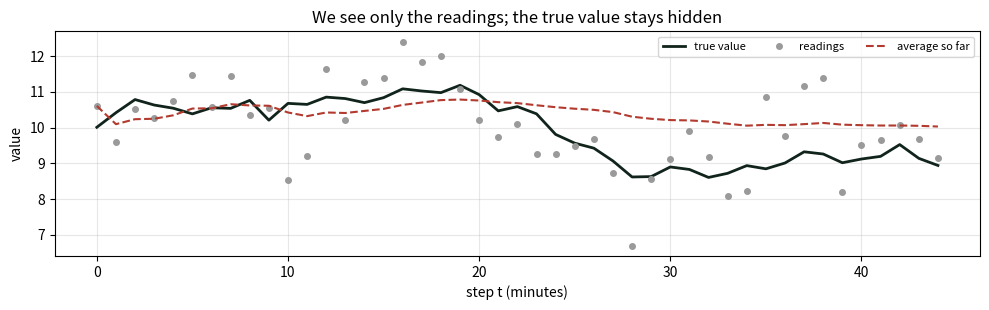

Reproduce this figure in Python. (Note: this script raises an exception after producing the figure.)
import sys
import numpy as np
import matplotlib
import matplotlib.pyplot as plt

np.set_printoptions(precision=4, suppress=True)
plt.rcParams["axes.grid"] = True
plt.rcParams["grid.alpha"] = 0.3
DARK, GREEN, GOLD, GRAY, RED = "#11241C", "#1E4A32", "#D9AE3A", "#9A9A9A", "#B23A2E"   # 덱과 같은 색 / the deck's colors

# 빈칸(TODO)을 아직 안 채웠을 때 보여 줄 안내입니다. 고장이 아니라는 뜻입니다.
# Message shown when a TODO is still blank. It means the notebook is fine, not broken.
BLANK_MSG = (
    "\n\n"
    "  정상입니다. 고장이 아니라 일부러 비워 둔 칸입니다.\n"
    "     위의 None 자리에 코드를 넣고 이 셀을 다시 실행하세요. 지울 줄은 없습니다.\n"
    "     막힐 때 자가검증 셀 아래의 'Solution / 정답' 셀을 실행하고, 자가검증 셀을 다시 실행하면 이어서 진행됩니다.\n\n"
    "  This is expected, not a broken notebook.\n"
    "     Replace None above with your code and re-run. Nothing needs deleting.\n"
    "     If stuck, run the Solution cell below the self-check, then run the self-check again and continue.\n"
)
print("numpy", np.__version__, "· matplotlib", matplotlib.__version__)
# 기대값 / Expected   판 번호는 컴퓨터마다 달라도 됩니다. 아래 기대값은 numpy 2.5 에서 찍었습니다.
#   Version numbers may differ by computer. The expected values below come from numpy 2.5.

#@title 도구 / Tools (그대로 실행 / run as it is) { display-mode: "form" }
def simulate_sensor(seed=11, n=120, sigma_eta=0.3, sigma_eps=1.0):
    """참값 alpha 와 관측 y, 각각 길이 n / the true value alpha and the readings y, each of length n."""
    rng = np.random.default_rng(seed)                 # 시드를 고정한 난수 생성기 / a random number generator with a fixed seed
    eta = rng.normal(0.0, sigma_eta, n)               # 걸음마다 참값이 움직이는 양 / how far the truth moves at each step
    alpha = 10 + np.cumsum(eta)                       # 참값: 10 에서 출발해 움직임을 쌓는다(5주차 랜덤워크) / the truth: start at 10, add up the moves (Week 5's random walk)
    eps = rng.normal(0.0, sigma_eps, n)               # 센서 잡음 / the sensor noise
    return alpha, alpha + eps                         # 관측 = 참값 + 잡음 / reading = truth + noise


def settled_gain(s_eta2, s_eps2):
    """이득이 자리 잡는 값 / where the gain settles (deck: "The Settled Gain in One Formula")."""
    # 자리 잡으면 P_pred 가 걸음마다 같다: (P_pred)^2 − Q × P_pred − Q × H = 0. 그 양수 해.
    # Once settled, P_pred is the same at every step: (P_pred)^2 − Q × P_pred − Q × H = 0. Its positive root.
    P_pred = (s_eta2 + np.sqrt(s_eta2 ** 2 + 4 * s_eta2 * s_eps2)) / 2
    return P_pred / (P_pred + s_eps2)                 # 이득 한 줄 / the gain line


def kalman_smoother(a_pred, P_pred, a_filt, P_filt):
    """뒤에서 앞으로 한 번 더 / one more pass, backward: guesses that also use later readings."""
    n = len(a_filt)
    a_smooth, P_smooth = a_filt.copy(), P_filt.copy()        # 마지막 걸음은 필터와 같다 / the last step equals the filter
    for t in range(n - 2, -1, -1):                           # 끝에서 둘째 걸음부터 처음까지 / from the second-to-last step back to the first
        J = P_filt[t] / P_pred[t + 1]                        # 다음 걸음에서 얼마나 가져올지 / how much to borrow from the next step
        a_smooth[t] = a_filt[t] + J * (a_smooth[t + 1] - a_pred[t + 1])        # 다음 걸음이 예측과 달랐던 만큼 고친다 / correct by how far the next step differed from its prediction
        P_smooth[t] = P_filt[t] + J ** 2 * (P_smooth[t + 1] - P_pred[t + 1])   # 불확실성도 그만큼 줄어든다 / the uncertainty shrinks accordingly
    return a_smooth, P_smooth


def log_likelihood(y, a_pred, P_pred, s_eps2):
    """놀람들의 로그 밀도의 합, 첫 관측 제외 / the sum of the surprises' log densities, first reading left out."""
    seen = ~np.isnan(y)                                      # 관측이 있는 걸음 / the steps with a reading
    seen[np.argmax(seen)] = False                            # 첫 관측은 뺀다. 시작 P0 가 아주 커서 그 항은 P0 만 반영한다 / drop the first one: with a huge starting P0 its term only reflects P0
    v = y[seen] - a_pred[seen]                               # 놀람 = 관측 − 예측 / surprise = reading − prediction
    F = P_pred[seen] + s_eps2                                # 놀람의 분산 = 예측의 분산 + 센서의 분산 / the surprise's variance = prediction variance + sensor variance
    return float(-0.5 * np.sum(np.log(2 * np.pi * F) + v ** 2 / F))   # 정규분포 로그 밀도의 합 / the sum of normal log densities


def rmse(guess, truth):
    """오차 제곱 평균의 제곱근 / root mean squared error."""
    return float(np.sqrt(np.mean((np.asarray(guess) - np.asarray(truth)) ** 2)))


def run_lab(sigma_eps=1.0, gap=(45, 60), seed=11):
    """설정 하나를 바꿔 1 ~ 7단계를 다시 / steps 1 to 7 again with one setting changed."""
    alpha, y = simulate_sensor(seed=seed, sigma_eps=sigma_eps)            # 새 센서 / a new sensor
    y_gap = y.copy()
    y_gap[gap[0]:gap[1]] = np.nan                                         # 관측을 지운다 / remove the readings
    a_pred, P_pred, K, a_filt, P_filt = kalman_filter(y_gap, 0.3 ** 2, sigma_eps ** 2)   # 5단계의 필터 / step 5's filter
    a_smooth, _ = kalman_smoother(a_pred, P_pred, a_filt, P_filt)
    seen = ~np.isnan(y_gap)
    return (K[gap[0] - 1], K[gap[1]], 1.96 * np.sqrt(P_filt[gap[1] - 1]),                # 자리 잡은 이득, 결측 뒤 첫 이득, 결측 마지막 시점의 띠 반폭 / settled gain, first gain after the gap, half-width at the gap end
            rmse(y_gap[seen], alpha[seen]), rmse(a_filt, alpha), rmse(a_smooth, alpha))  # 오차: 관측, 필터, 스무더 / errors: readings, filter, smoother

sigma_eta, sigma_eps = 0.3, 1.0                            # 참값이 움직이는 표준편차, 센서 잡음의 표준편차 / SD of the truth's moves, SD of the sensor noise
s_eta2, s_eps2 = sigma_eta ** 2, sigma_eps ** 2            # 분산 = 표준편차의 제곱. 덱의 Q = 0.09, H = 1 / variance = SD squared: the deck's Q = 0.09 and H = 1
alpha, y = simulate_sensor(seed=11, n=120, sigma_eta=sigma_eta, sigma_eps=sigma_eps)   # 참값과 관측, 120걸음 / truth and readings, 120 steps
first = slice(0, 45)                                       # 처음 45분 = 걸음 0 ~ 44 / the first 45 minutes = steps 0 to 44
average_so_far = np.cumsum(y) / np.arange(1, len(y) + 1)   # 걸음마다 그때까지 관측의 평균 / at each step, the mean of the readings so far
print("참값 / true value:", np.round(alpha[:3], 4), "  관측 / readings:", np.round(y[:3], 4))
print(f"처음 45분의 오차(RMSE) / error over the first 45 minutes (RMSE):  최근 관측 / latest reading {rmse(y[first], alpha[first]):.3f},"
      f"  지금까지의 평균 / average so far {rmse(average_so_far[first], alpha[first]):.3f}")
fig, ax = plt.subplots(figsize=(10, 3.2))
ax.plot(alpha[first], color=DARK, lw=2, label="true value")
ax.plot(y[first], "o", color=GRAY, ms=4, label="readings")
ax.plot(average_so_far[first], "--", color=RED, label="average so far")
ax.set(xlabel="step t (minutes)", ylabel="value", title="We see only the readings; the true value stays hidden")   # 그림 글은 영어만 / plot text in English only
ax.legend(ncol=3, fontsize=8); plt.tight_layout(); plt.show()
# 기대값 / Expected   참값 / true value: [10.0103 10.4182 10.7856]   관측 / readings: [10.6064  9.5878 10.515 ]
# 기대값 / Expected   최근 관측 / latest reading 0.928,  지금까지의 평균 / average so far 0.827
#   덱 「Why Not Use the Latest Reading or the Average?」 의 표와 같은 숫자입니다. 다르게 나오면 맨 아래 환경 기록 셀의 출력을 게시판에 올려 주세요.
#   The same numbers as the table on "Why Not Use the Latest Reading or the Average?". If yours differ, post the output of the environment cell at the bottom on the board.

# ---------------------------------------------------------------- TODO 1 ----
# 다음 이름을 씁니다 / Names used below
#   P_pred  : 관측을 보기 전, 예측의 오차 분산(덱에서 − 가 붙은 P) / the prediction's error variance, before the reading (the P with a minus sign on the deck)
#   s_eps2  : 센서 잡음의 분산(덱의 H) / the sensor's noise variance (H on the deck)
#   K       : 이득, 0 과 1 사이의 숫자   <- 여기가 빈칸
#             the gain, a number between 0 and 1   <- this is the blank


def kalman_gain(P_pred, s_eps2):
    """덱 「A Noisy Sensor Gets a Small Weight」 의 한 줄 / the one line on that slide."""
    # TODO 1. 전체 불확실성(예측의 분산 + 센서의 분산) 가운데 예측이 차지하는 몫을 쓰세요. 한 줄입니다.
    # TODO 1. Write the prediction's share of the total uncertainty (prediction variance + sensor variance). One line.
    K = None

    if K is None:
        raise NotImplementedError(BLANK_MSG)

    return K

# 자가검증 / Self-check   덱 「A Noisy Sensor Gets a Small Weight」 의 표 / the table on that slide
got = kalman_gain(3, 4)
assert np.isclose(got, 3 / 7), (
    f"P_pred = 3, s_eps2 = 4 에서 정답은 3/7 = 0.4286, 결과는 {got:.4f} 입니다. "
    "0.5714 면 센서의 몫(s_eps2 를 분자에)을 썼고, 0.75 면 P_pred / s_eps2 를 썼습니다.\n"
    f"With P_pred = 3 and s_eps2 = 4 the answer is 3/7 = 0.4286, but got {got:.4f}. "
    "0.5714 means the sensor's share (s_eps2 on top); 0.75 means P_pred / s_eps2.")
gains = [round(float(kalman_gain(3, H)), 2) for H in (0.5, 4, 40)]
assert gains == [0.86, 0.43, 0.07], f"덱의 표는 0.86, 0.43, 0.07 인데 결과는 {gains} 입니다 / the deck's table has 0.86, 0.43, 0.07 but got {gains}."
print("통과. 센서 잡음의 분산이 0.5, 4, 40 일 때 이득은", gains, ": 덱의 표입니다. 센서가 시끄러울수록 이득이 작습니다.")
print("Passed. With sensor noise variance 0.5, 4, 40 the gains are", gains, ": the deck's table. The noisier the sensor, the smaller the gain.")
# 기대값 / Expected   [0.86, 0.43, 0.07]

#@title ▶ Solution / 정답. 막혔을 때만 실행하세요 (위에서 쓴 것을 덮어씁니다) { display-mode: "form" }
# 위 TODO 셀에서 빈칸 한 줄만 채운 것입니다. 실행 로직은 빈칸 한 줄만 다릅니다.
# The TODO cell with the blank filled in. Only that one line of logic differs.
# 실행한 뒤에는 바로 위의 자가검증 셀을 다시 실행하세요. 자가검증은 지금 메모리에 있는 것을 검사합니다.
# After running it, run the self-check cell just above again. The self-check tests whatever is in memory now.


def kalman_gain(P_pred, s_eps2):
    """덱 「A Noisy Sensor Gets a Small Weight」 의 한 줄 / the one line on that slide."""
    K = P_pred / (P_pred + s_eps2)                   # 빈칸이었던 줄. 전체 가운데 예측의 몫 / the blank: the prediction's share of the total

    if K is None:
        raise NotImplementedError(BLANK_MSG)

    return K

# ---------------------------------------------------------------- TODO 2 ----
# 다음 이름을 씁니다 / Names used below
#   a_pred   : 관측을 보기 전의 추측(예측) / the guess before the reading (the prediction)
#   K        : 이득, TODO 1 에서 구한 값 / the gain from TODO 1
#   reading  : 새로 들어온 관측 하나 / the one new reading
#   a_filt   : 관측을 본 뒤의 새 추측   <- 여기가 빈칸
#              the new guess after the reading   <- this is the blank


def move_guess(a_pred, K, reading):
    """덱 「The Reading Is 14. Where Should Our Guess Go?」 의 한 줄 / the one line on that slide."""
    # TODO 2. 예측에서 출발해, 관측과 예측의 차이(놀람)에 K 를 곱한 만큼 옮기세요. 한 줄입니다.
    # TODO 2. Start at the prediction and move by K times the gap between the reading and the prediction (the surprise). One line.
    a_filt = None

    if a_filt is None:
        raise NotImplementedError(BLANK_MSG)

    return a_filt

# 자가검증 / Self-check   덱 「The Reading Is 14. Where Should Our Guess Go?」 의 표 / the table on that slide
got = move_guess(10, 3 / 7, 14)
assert np.isclose(got, 10 + 12 / 7), (
    f"예측 10, 관측 14, K = 3/7 에서 정답은 11.7143, 결과는 {got:.4f} 입니다. "
    "6.0000 이면 K × 관측만 썼고, 16.0000 이면 예측에 K × 관측을 더했고(차이가 아니라), 12.2857 이면 예측과 관측의 무게가 바뀌었습니다.\n"
    f"With prediction 10, reading 14 and K = 3/7 the answer is 11.7143, but got {got:.4f}. "
    "6.0000 means K × reading alone; 16.0000 means K × reading was added to the prediction (not the gap); 12.2857 means the two weights are swapped.")
table = [round(float(move_guess(10, K, 14)), 2) for K in (0, 3 / 7, 0.5, 1)]
assert table == [10.0, 11.71, 12.0, 14.0], f"덱의 표는 10, 11.71, 12, 14 인데 결과는 {table} 입니다 / the deck's table has 10, 11.71, 12, 14 but got {table}."
assert np.isclose(move_guess(0, 2 / 3, -1.05), -0.70), "예측 0, K = 2/3, 관측 −1.05 면 −0.70 이어야 합니다 / prediction 0, K = 2/3, reading −1.05 should give −0.70."
print("통과. K = 0, 3/7, 0.5, 1 에서 새 추측은", table, ": 덱의 표입니다. K = 0 이면 예측 그대로, K = 1 이면 관측 그대로.")
print("Passed. With K = 0, 3/7, 0.5, 1 the new guess is", table, ": the deck's table. K = 0 keeps the prediction, K = 1 takes the reading.")
# 기대값 / Expected   [10.0, 11.71, 12.0, 14.0]

#@title ▶ Solution / 정답. 막혔을 때만 실행하세요 (위에서 쓴 것을 덮어씁니다) { display-mode: "form" }
# 위 TODO 셀에서 빈칸 한 줄만 채운 것입니다. 실행 로직은 빈칸 한 줄만 다릅니다.
# The TODO cell with the blank filled in. Only that one line of logic differs.
# 실행한 뒤에는 바로 위의 자가검증 셀을 다시 실행하세요. 자가검증은 지금 메모리에 있는 것을 검사합니다.
# After running it, run the self-check cell just above again. The self-check tests whatever is in memory now.


def move_guess(a_pred, K, reading):
    """덱 「The Reading Is 14. Where Should Our Guess Go?」 의 한 줄 / the one line on that slide."""
    a_filt = a_pred + K * (reading - a_pred)         # 빈칸이었던 줄. 관측 쪽으로 K 만큼 / the blank: a share K of the way toward the reading

    if a_filt is None:
        raise NotImplementedError(BLANK_MSG)

    return a_filt

# ---------------------------------------------------------------- TODO 3 ----
# 다음 이름을 씁니다 / Names used below
#   a, P            : 지난 걸음이 끝났을 때의 추측과 그 오차 분산 / the guess and its error variance at the end of the last step
#   reading         : 이번 걸음의 관측. 오지 않았으면 nan(값 없음) / this step's reading; nan (no value) if none arrived
#   s_eta2, s_eps2  : 덱의 Q 와 H / Q and H on the deck
#   a_pred, P_pred  : 관측을 보기 전의 추측과 그 오차 분산 / the guess and its error variance before the reading
#   a_filt, P_filt  : 이번 걸음이 끝났을 때의 추측과 그 오차 분산. 관측이 없을 때의 P_filt   <- 여기가 빈칸
#                     the guess and its error variance at the end of this step. P_filt when no reading arrived   <- this is the blank
#
# 참고 / Reference   np.isnan(x)
#   x 가 nan(값 없음)이면 True, 숫자면 False / True when x is nan (no value), False when it is a number
#   예 / e.g.   np.isnan(np.nan)  ->  True      np.isnan(14)  ->  False


def kalman_step(a, P, reading, s_eta2, s_eps2):
    """한 걸음: 예측, 그리고 관측이 있으면 갱신 / one step: predict, then update if a reading arrived."""
    # 예측 / Predict   (덱 「Before the Reading Arrives, What Do We Expect?」)
    a_pred = a                                        # 추측은 그대로 넘어온다 / the guess carries over
    P_pred = P + s_eta2                               # 참값이 움직였을 수 있으니 불확실성이 Q 만큼 커진다 / the truth may have moved, so the uncertainty grows by Q
    K = kalman_gain(P_pred, s_eps2)                   # TODO 1: 관측이 왔다면 쓸 이득 / TODO 1: the gain if a reading arrives

    # 갱신 / Update
    if np.isnan(reading):                             # 관측이 오지 않았다 / no reading arrived
        a_filt = a_pred                               # 놀람이 없으니 추측은 예측 그대로 / no surprise, so the guess stays at the prediction
        # TODO 3. 갱신을 건너뛰었습니다. 이 걸음이 끝났을 때의 불확실성은 위의 어느 값인가요? 한 줄입니다.
        # TODO 3. The update was skipped. Which value above is the uncertainty at the end of this step? One line.
        P_filt = None

        if P_filt is None:
            raise NotImplementedError(BLANK_MSG)
    else:                                             # 관측이 왔다 / a reading arrived
        a_filt = move_guess(a_pred, K, reading)       # TODO 2: 관측 쪽으로 K 만큼 / toward the reading by K
        P_filt = (1 - K) * P_pred                     # 관측을 썼으니 불확실성이 줄어든다 / a reading was used, so the uncertainty shrinks

    return a_pred, P_pred, K, a_filt, P_filt

# 자가검증 / Self-check   덱 「What If a Reading Never Arrives?」 의 표 / the table on that slide (Q = 1, H = 4)
a_pred_, P_pred_, K_, a_, P_ = kalman_step(10, 2, 14, 1, 4)                  # 관측이 있는 걸음: 덱의 손계산 / a step with a reading: the deck's worked example
assert np.allclose([a_pred_, P_pred_, K_, a_, P_], [10, 3, 3 / 7, 10 + 12 / 7, 12 / 7]), (
    "관측이 있는 걸음이 덱의 손계산(예측 10 과 3, 이득 3/7, 새 추측 11.71, 새 P 1.71)과 다릅니다. TODO 1 과 TODO 2 의 자가검증을 다시 실행해 보세요.\n"
    "The step with a reading differs from the deck's worked example (prediction 10 and 3, gain 3/7, new guess 11.71, new P 1.71). Run the self-checks of TODO 1 and TODO 2 again.")
rows = []
for reading in (np.nan, np.nan, 13):                                         # 관측 없음, 관측 없음, 관측 13 / no reading, no reading, then the reading 13
    a_pred_, P_pred_, K_, a_, P_ = kalman_step(a_, P_, reading, 1, 4)
    rows.append((reading, P_pred_, K_, a_, P_))
P_after = [round(float(r[4]), 2) for r in rows]
assert P_after[:2] == [2.71, 3.71], (
    f"관측이 없는 두 걸음 뒤의 P 는 2.71, 3.71 이어야 하는데 결과는 {P_after[:2]} 입니다. "
    "[1.71, 1.71] 이면 지난 P 를 그대로 뒀고(예측에서 커진 것을 잃음), [1.62, 1.58] 이면 관측이 없는데도 (1 − K) 를 곱해 줄였습니다.\n"
    f"After two steps with no reading P should be 2.71 and 3.71, but got {P_after[:2]}. "
    "[1.71, 1.71] means the old P was kept (the growth in the predict step was lost); [1.62, 1.58] means it was shrunk by (1 − K) although no reading arrived.")
assert np.isclose(rows[0][3], 10 + 12 / 7) and np.isclose(rows[1][3], 10 + 12 / 7), "관측이 없는 동안 추측은 11.71 그대로여야 합니다 / the guess should stay at 11.71 while no reading arrives."
assert round(float(rows[2][2]), 2) == 0.54 and round(float(rows[2][3]), 2) == 12.41 and round(float(rows[2][4]), 2) == 2.16, "관측 13 이 돌아온 걸음이 덱의 표(0.54, 12.41, 2.16)와 다릅니다 / the step where the reading 13 returns differs from the deck's table (0.54, 12.41, 2.16)."
print("통과. 관측이 없는 두 걸음: 추측 11.71 그대로, P 는 1.71 -> 2.71 -> 3.71. 돌아온 관측 13 의 이득 0.54(평소 약 0.40), 새 추측 12.41, P 2.16: 덱의 표입니다.")
print("Passed. Two steps with no reading: the guess stays at 11.71 and P goes 1.71 -> 2.71 -> 3.71. The returning reading 13 gets the gain 0.54 (about 0.40 usually), new guess 12.41, P 2.16: the deck's table.")

#@title ▶ Solution / 정답. 막혔을 때만 실행하세요 (위에서 쓴 것을 덮어씁니다) { display-mode: "form" }
# 위 TODO 셀에서 빈칸 한 줄만 채운 것입니다. 실행 로직은 빈칸 한 줄만 다릅니다.
# The TODO cell with the blank filled in. Only that one line of logic differs.
# 실행한 뒤에는 바로 위의 자가검증 셀을 다시 실행하세요. 자가검증은 지금 메모리에 있는 것을 검사합니다.
# After running it, run the self-check cell just above again. The self-check tests whatever is in memory now.


def kalman_step(a, P, reading, s_eta2, s_eps2):
    """한 걸음: 예측, 그리고 관측이 있으면 갱신 / one step: predict, then update if a reading arrived."""
    # 예측 / Predict   (덱 「Before the Reading Arrives, What Do We Expect?」)
    a_pred = a                                        # 추측은 그대로 넘어온다 / the guess carries over
    P_pred = P + s_eta2                               # 참값이 움직였을 수 있으니 불확실성이 Q 만큼 커진다 / the truth may have moved, so the uncertainty grows by Q
    K = kalman_gain(P_pred, s_eps2)                   # TODO 1: 관측이 왔다면 쓸 이득 / TODO 1: the gain if a reading arrives

    # 갱신 / Update
    if np.isnan(reading):                             # 관측이 오지 않았다 / no reading arrived
        a_filt = a_pred                               # 놀람이 없으니 추측은 예측 그대로 / no surprise, so the guess stays at the prediction
        P_filt = P_pred                               # 빈칸이었던 줄. 예측에서 커진 채로 남는다 / the blank: it stays as large as the prediction left it

        if P_filt is None:
            raise NotImplementedError(BLANK_MSG)
    else:                                             # 관측이 왔다 / a reading arrived
        a_filt = move_guess(a_pred, K, reading)       # TODO 2: 관측 쪽으로 K 만큼 / toward the reading by K
        P_filt = (1 - K) * P_pred                     # 관측을 썼으니 불확실성이 줄어든다 / a reading was used, so the uncertainty shrinks

    return a_pred, P_pred, K, a_filt, P_filt

# 여기에 예측을 적으세요. 이 셀은 실행하지 않아도 됩니다.
# Write your predictions here. This cell does not need to be run.
my_prediction_1 = ""   # 첫 이득 / the first gain
my_prediction_2 = ""   # 자리 잡는 이득 / the settled gain

def kalman_filter(y, s_eta2, s_eps2, a0=0.0, P0=1e6):
    """한 걸음을 자료 끝까지 되풀이 / repeat the one step to the end of the data."""
    n = len(y)                                        # 걸음 수 / the number of steps
    a_pred, P_pred, K, a_filt, P_filt = (np.zeros(n) for _ in range(5))   # 걸음마다의 값을 담을 빈 배열 다섯 / five empty arrays, one value per step
    a, P = a0, P0                                     # 시작: 추측 0, 아주 큰 불확실성 / start: the guess 0 and a huge uncertainty
    for t in range(n):                                # t = 0, 1, ..., n − 1
        a_pred[t], P_pred[t], K[t], a_filt[t], P_filt[t] = kalman_step(a, P, y[t], s_eta2, s_eps2)   # 4단계의 한 걸음 / step 4's one step
        a, P = a_filt[t], P_filt[t]                   # 이번 걸음의 결과가 다음 걸음의 출발 / this step's result is where the next step starts
    return a_pred, P_pred, K, a_filt, P_filt

a_pred, P_pred, K, a_filt, P_filt = kalman_filter(y, s_eta2, s_eps2)        # 끊기지 않은 센서, 120분 전체 / the unbroken sensor, all 120 minutes
print("처음 세 이득 / the first three gains:", np.round(K[:3], 4))
print(f"걸음 40 의 이득 / the gain at step 40: {K[40]:.3f},   식으로 구한 값 / from the formula: {settled_gain(s_eta2, s_eps2):.3f}")
print(f"처음 45분의 오차(RMSE) / error over the first 45 minutes (RMSE):  최근 관측 / latest reading {rmse(y[first], alpha[first]):.3f},"
      f"  지금까지의 평균 / average so far {rmse(average_so_far[first], alpha[first]):.3f},  필터 / filter {rmse(a_filt[first], alpha[first]):.3f}")
fig, axes = plt.subplots(2, 1, figsize=(10, 5.2), gridspec_kw={"height_ratios": [3, 1.2]}, sharex=True)
axes[0].plot(alpha[first], color=DARK, lw=2, label="true value")
axes[0].plot(y[first], "o", color=GRAY, ms=4, label="readings")
axes[0].plot(a_filt[first], color=GOLD, lw=2, label="Kalman filter")
axes[0].set(ylabel="value", title="The filter follows the truth but ignores most of the noise")   # 그림 글은 영어만 / plot text in English only
axes[0].legend(ncol=3, fontsize=8)
axes[1].plot(K[first], color=GREEN)
axes[1].set(xlabel="step t (minutes)", ylabel="gain K", ylim=(0, 1.05))
plt.tight_layout(); plt.show()
# 기대값 / Expected   처음 세 이득 / the first three gains: [1.     0.5215 0.3795]
# 기대값 / Expected   걸음 40 의 이득 / the gain at step 40: 0.258,   식으로 구한 값 / from the formula: 0.258
# 기대값 / Expected   최근 관측 / latest reading 0.928,  지금까지의 평균 / average so far 0.827,  필터 / filter 0.415

# 여기에 예측을 적으세요. 이 셀은 실행하지 않아도 됩니다.
# Write your prediction here. This cell does not need to be run.
my_prediction_3 = ""   # 결측 구간의 띠와 걸음 60 의 이득 / the band across the gap and the gain at step 60

y_gap = y.copy()                                           # 사본을 만든다. 원래 관측 y 는 그대로 / work on a copy; the original readings y stay as they are
y_gap[45:60] = np.nan                                      # 관측 45 ~ 59 를 지운다(60 은 들어가지 않는다) / remove readings 45 to 59 (60 is not included)
a_pred, P_pred, K, a_filt, P_filt = kalman_filter(y_gap, s_eta2, s_eps2)   # 같은 필터, 끊긴 센서 / the same filter on the broken sensor
band = 1.96 * np.sqrt(P_filt)                              # 95 % 띠의 반폭 = 1.96 × 표준편차 / half-width of the 95% band = 1.96 × standard deviation
inside = np.abs(alpha - a_filt) <= band                    # 참값이 띠 안에 있는 걸음은 True / True at the steps where the true value is inside the band
print(f"P:  걸음 44 / step 44 = {P_filt[44]:.3f},  걸음 59 / step 59 = {P_filt[59]:.3f}   (15걸음 동안 Q 씩, 15 × {s_eta2:.2f} = {15 * s_eta2:.2f} 커짐 / grew by Q for 15 steps)")
print(f"걸음 60, 관측 직전 / step 60, just before the reading:  P_pred = {P_pred[60]:.3f},  이득 / gain K = {K[60]:.3f}")
print(f"95 % 띠의 반폭 / half-width of the 95% band:  걸음 44 / step 44 = {band[44]:.2f},  걸음 59 / step 59 = {band[59]:.2f}")
print(f"결측 동안의 추측 / the guess during the gap:  걸음 45 / step 45 = {a_filt[45]:.3f},  걸음 59 / step 59 = {a_filt[59]:.3f}")
print(f"참값이 띠 안에 든 걸음 / steps with the true value inside the band: {inside.sum()} / {len(alpha)}")
steps = np.arange(len(y))
fig, axes = plt.subplots(2, 1, figsize=(10, 5.6), gridspec_kw={"height_ratios": [3, 1.2]}, sharex=True)
axes[0].plot(steps, alpha, color=DARK, lw=1.6, label="true value")
axes[0].plot(steps, y_gap, "o", color=GRAY, ms=3, label="readings")
axes[0].plot(steps, a_filt, color=GOLD, lw=2, label="filter")
axes[0].plot(steps, a_filt + band, "--", color=GOLD, lw=1, label="95% band for the true value")
axes[0].plot(steps, a_filt - band, "--", color=GOLD, lw=1)
axes[0].axvspan(44.5, 59.5, color=RED, alpha=0.08)
axes[0].text(52, 13.2, "no readings", color=RED, ha="center", fontsize=9)
axes[0].set(ylabel="value", ylim=(6, 13.6), title="Across the gap the filter only predicts, and its band widens")   # 그림 글은 영어만 / plot text in English only
axes[0].legend(ncol=4, fontsize=8, loc="lower right")
# 곡선은 관측이 왔다면 쓸 가중치입니다. 결측 동안에는 이 K 로 갱신하지 않습니다.
# The curve is the weight if a reading were available; K is not used for an update during the gap.
axes[1].plot(steps, K, color=GREEN)
axes[1].set(xlabel="step t", ylabel="potential gain K", ylim=(0, 1.05),
            title="Gain if a reading were available; no update during the gap")
plt.tight_layout(); plt.show()
# 기대값 / Expected   P:  걸음 44 / step 44 = 0.258,  걸음 59 / step 59 = 1.608   (15 × 0.09 = 1.35)
# 기대값 / Expected   걸음 60, 관측 직전 / step 60, just before the reading:  P_pred = 1.698,  이득 / gain K = 0.629
# 기대값 / Expected   95 % 띠의 반폭 / half-width of the 95% band:  걸음 44 / step 44 = 1.00,  걸음 59 / step 59 = 2.49
# 기대값 / Expected   결측 동안의 추측 / the guess during the gap:  걸음 45 / step 45 = 9.592,  걸음 59 / step 59 = 9.592
# 기대값 / Expected   참값이 띠 안에 든 걸음 / steps with the true value inside the band: 118 / 120

# 여기에 예측을 적으세요. 이 셀은 실행하지 않아도 됩니다.
# Write your prediction here. This cell does not need to be run.
my_prediction_4 = ""   # 관측, 필터, 스무더 가운데 / among the readings, the filter and the smoother

a_smooth, P_smooth = kalman_smoother(a_pred, P_pred, a_filt, P_filt)       # 6단계의 필터 결과에서 / from step 6's filter output
seen = ~np.isnan(y_gap)                                                    # 관측이 있는 걸음은 True, 없는 걸음은 False / True at steps with a reading, False without
print(f"로그우도(첫 관측 제외) / log-likelihood (first reading left out): {log_likelihood(y_gap, a_pred, P_pred, s_eps2):.2f}")
print("참값과의 오차(RMSE) / error against the true value (RMSE)")
print(f"  관측이 있는 {seen.sum()}걸음 / the {seen.sum()} steps with a reading:   관측 / readings {rmse(y_gap[seen], alpha[seen]):.3f},  필터 / filter {rmse(a_filt[seen], alpha[seen]):.3f},  스무더 / smoother {rmse(a_smooth[seen], alpha[seen]):.3f}")
print(f"  관측이 없는 {(~seen).sum()}걸음 / the {(~seen).sum()} steps without one:    필터 / filter {rmse(a_filt[~seen], alpha[~seen]):.3f},  스무더 / smoother {rmse(a_smooth[~seen], alpha[~seen]):.3f}")
print(f"  전체 {len(alpha)}걸음 / all {len(alpha)} steps:                필터 / filter {rmse(a_filt, alpha):.3f},  스무더 / smoother {rmse(a_smooth, alpha):.3f}")
zoom = slice(30, 76)                                                       # 결측 구간 앞뒤만 크게 / zoom in around the gap
fig, ax = plt.subplots(figsize=(10, 3.4))
ax.plot(steps[zoom], alpha[zoom], color=DARK, lw=1.6, label="true value")
ax.plot(steps[zoom], y_gap[zoom], "o", color=GRAY, ms=3, label="readings")
ax.plot(steps[zoom], a_filt[zoom], color=GOLD, lw=2, label="filter (readings so far)")
ax.plot(steps[zoom], a_smooth[zoom], color=GREEN, lw=2, label="smoother (later readings too)")
ax.axvspan(44.5, 59.5, color=RED, alpha=0.08)
ax.set(xlabel="step t", ylabel="value", title="The smoother looks back with hindsight")   # 그림 글은 영어만 / plot text in English only
ax.legend(ncol=2, fontsize=8); plt.tight_layout(); plt.show()
# 기대값 / Expected   로그우도(첫 관측 제외) / log-likelihood (first reading left out): -158.12
# 기대값 / Expected   관측이 있는 105걸음 / the 105 steps with a reading:   관측 / readings 0.931,  필터 / filter 0.438,  스무더 / smoother 0.343
# 기대값 / Expected   관측이 없는 15걸음 / the 15 steps without one:    필터 / filter 0.901,  스무더 / smoother 0.684
# 기대값 / Expected   전체 120걸음 / all 120 steps:                필터 / filter 0.519,  스무더 / smoother 0.402

# 여기에 예측을 적으세요. 이 셀은 실행하지 않아도 됩니다.
# Write your prediction here. This cell does not need to be run.
my_prediction_5 = ""   # 센서가 더 시끄러울 때 자리 잡는 이득 / the settled gain with a noisier sensor

print("오차 범위 / RMSE scope: 관측 / readings = 관측이 있는 걸음 / observed steps (seen); 필터·스무더 / filter and smoother = 전체 120걸음 / all 120 steps (all)")
print("설정 / setting                    자리 잡은 이득   결측 뒤 첫 이득    결측 끝 반폭     RMSE: 관측(seen)  필터(all)  스무더(all)")
print("                                  settled gain     first gain after   gap-end half-width     readings(seen)  filter(all)  smoother(all)")
for label, kw in (("기본 / default                 ", {}),
                  ("sigma_eps = 3  (H = 9)         ", {"sigma_eps": 3.0}),
                  ("결측 / gap 45 ~ 74 (30 steps)  ", {"gap": (45, 75)}),
                  ("seed 7                         ", {"seed": 7})):
    settled, after, widest, r_read, r_filt, r_smooth = run_lab(**kw)
    print(f"{label}    {settled:.3f}            {after:.3f}              ±{widest:.2f}                 {r_read:.3f}           {r_filt:.3f}    {r_smooth:.3f}")
print(f"식으로 구한 자리 잡는 이득 / the settled gain by formula:  H = 1 -> {settled_gain(0.09, 1.0):.3f},   H = 9 -> {settled_gain(0.09, 9.0):.3f}")
# 기대값 / Expected   기본 / default                     0.258   0.629   ±2.49   0.931   0.519   0.402
# 기대값 / Expected   sigma_eps = 3  (H = 9)             0.095   0.203   ±2.91   2.792   0.949   0.658
# 기대값 / Expected   결측 / gap 45 ~ 74 (30 steps)      0.258   0.753   ±3.37   0.950   0.517   0.574
# 기대값 / Expected   seed 7                             0.258   0.629   ±2.49   0.961   0.514   0.384
# 기대값 / Expected   H = 1 -> 0.258,   H = 9 -> 0.095
#   오차 가운데 관측은 관측이 있는 걸음에서, 필터와 스무더는 120걸음 전체에서 잰 값입니다(7단계의 첫 줄과 마지막 줄).
#   Of the errors, the readings' is over the steps with a reading; the filter's and the smoother's are over all 120 steps (the first and last lines of step 7).

fig, ax = plt.subplots(figsize=(7.5, 3.2))
for P0, col in ((10, RED), (2, GOLD), (0.1, GREEN)):
    P, gains = P0, []
    for _ in range(10):                                    # 열 걸음 / ten steps
        _, _, K_one, _, P = kalman_step(0.0, P, 0.0, 1, 4) # 이득과 P 는 관측값과 무관하므로 관측에 0 을 넣었다 / the gain and P do not depend on the reading, so 0 stands in for it
        gains.append(K_one)
    ax.plot(range(1, 11), gains, "o-", color=col, ms=4, label=f"starting P = {P0}")
    print(f"시작 / starting P = {P0:>4}:  처음 세 이득 / first three gains {np.round(gains[:3], 4)},  열째 / tenth {gains[-1]:.4f}")
ax.set(xlabel="step", ylabel="gain K", title="The gain forgets where it started")   # 그림 글은 영어만 / plot text in English only
ax.legend(fontsize=8); plt.tight_layout(); plt.show()
print(f"식으로 구한 값 / from the formula: {settled_gain(1, 4):.4f}")
# 기대값 / Expected   시작 / starting P =   10:  처음 세 이득 / first three gains [0.7333 0.4958 0.4272],  열째 / tenth 0.3904
# 기대값 / Expected   시작 / starting P =    2:  처음 세 이득 / first three gains [0.4286 0.4043 0.3955],  열째 / tenth 0.3904
# 기대값 / Expected   시작 / starting P =  0.1:  처음 세 이득 / first three gains [0.2157 0.3177 0.3621],  열째 / tenth 0.3904
# 기대값 / Expected   식으로 구한 값 / from the formula: 0.3904

better = []
for seed in range(1000):                                   # 시드 0 ~ 999 / seeds 0 to 999
    _, _, _, _, r_filt, r_smooth = run_lab(gap=(45, 75), seed=seed)
    better.append(r_smooth < r_filt)                       # 스무더의 오차가 더 작으면 True / True when the smoother's error is smaller
print(f"긴 결측에서 스무더가 필터보다 나은 모의의 비율 / share of runs where the smoother beats the filter, longer gap: {np.mean(better):.3f}")
# 기대값 / Expected   0.888
#   1,000번 가운데 약 89 % 에서 스무더가 낫습니다. 8단계의 시드 11 은 나머지 11 % 에 든 경우였습니다. 한 번의 모의로 순위를 단정하지 않습니다.
#   The smoother wins in about 89% of the 1,000 runs. Step 8's seed 11 was one of the other 11%. One simulation does not settle a ranking.

# 연습 공간 / Scratch space

# 실행 환경 기록. 오류를 게시판에 남길 때 이 출력도 함께 붙여 주세요.
# A record of the environment. Paste this output too when you post an error on the board.
import platform, datetime
print("date          :", datetime.datetime.now().isoformat(timespec="seconds"))
print("python        :", sys.version.split()[0], "on", platform.platform())
print("numpy         :", np.__version__, "· matplotlib", matplotlib.__version__)
print("settings      : seed 11 · 120 steps · sigma_eta", sigma_eta, "· sigma_eps", sigma_eps, "· gap 45 to 59")
